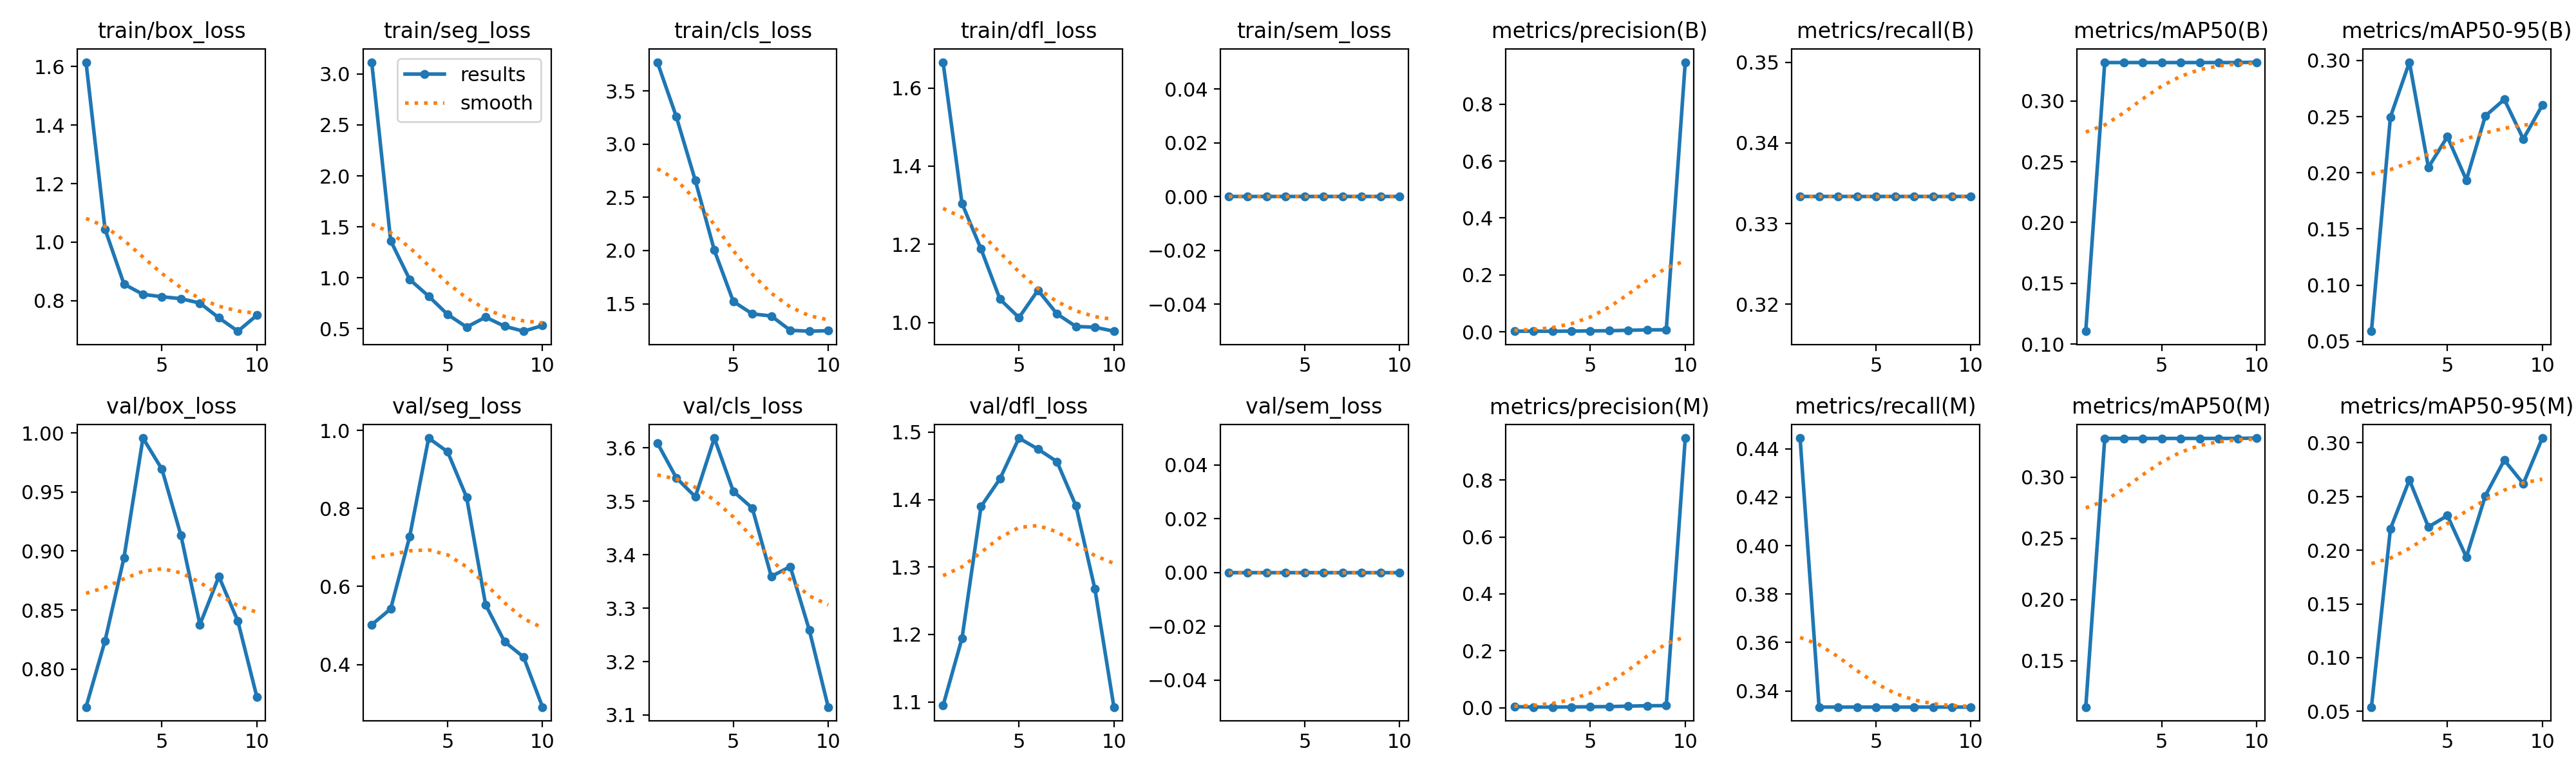

The data file committed next to this chart (first rows):
epoch, time, train/box_loss, train/seg_loss, train/cls_loss, train/dfl_loss, train/sem_loss, metrics/precision(B), metrics/recall(B), metrics/mAP50(B), metrics/mAP50-95(B), metrics/precision(M), metrics/recall(M), metrics/mAP50(M), metrics/mAP50-95(M), val/box_loss, val/seg_loss, val/cls_loss, val/dfl_loss, val/sem_loss, lr/pg0, lr/pg1, lr/pg2
1, 99.34, 1.615, 3.115, 3.769, 1.666, 0, 0.00285, 0.3333, 0.1106, 0.059, 0.00435, 0.4444, 0.1123, 0.05404, 0.7679, 0.502, 3.609, 1.094, 0, 5.716e-05, 5.716e-05, 5.716e-05
2, 192.5, 1.045, 1.363, 3.256, 1.305, 0, 0.00274, 0.3333, 0.3317, 0.2497, 0.00274, 0.3333, 0.3317, 0.2199, 0.8239, 0.5427, 3.544, 1.195, 0, 0.0001159, 0.0001159, 0.0001159
3, 285.6, 0.8568, 0.984, 2.657, 1.188, 0, 0.0027, 0.3333, 0.3317, 0.2985, 0.0027, 0.3333, 0.3317, 0.2653, 0.8944, 0.7281, 3.508, 1.39, 0, 0.0001604, 0.0001604, 0.0001604
4, 378.6, 0.8218, 0.8196, 2.002, 1.06, 0, 0.00303, 0.3333, 0.3317, 0.2049, 0.00303, 0.3333, 0.3317, 0.2216, 0.9957, 0.9805, 3.618, 1.431, 0, 0.0001909, 0.0001909, 0.0001909
5, 471.7, 0.8136, 0.6402, 1.521, 1.013, 0, 0.00382, 0.3333, 0.3317, 0.2322, 0.00382, 0.3333, 0.3317, 0.2322, 0.9693, 0.9451, 3.519, 1.491, 0, 0.0002071, 0.0002071, 0.0002071
6, 564.5, 0.8071, 0.5168, 1.405, 1.083, 0, 0.00433, 0.3333, 0.3317, 0.1936, 0.00433, 0.3333, 0.3317, 0.1936, 0.9133, 0.8286, 3.487, 1.475, 0, 0.0002093, 0.0002093, 0.0002093
7, 657.1, 0.7919, 0.6142, 1.385, 1.022, 0, 0.0061, 0.3333, 0.3317, 0.2507, 0.0061, 0.3333, 0.3317, 0.2507, 0.8378, 0.5534, 3.359, 1.456, 0, 0.0001973, 0.0001973, 0.0001973
8, 750.3, 0.7414, 0.5249, 1.25, 0.9901, 0, 0.00741, 0.3333, 0.3317, 0.2653, 0.00741, 0.3333, 0.3317, 0.2838, 0.8785, 0.4584, 3.378, 1.391, 0, 0.0001711, 0.0001711, 0.0001711
9, 843.4, 0.6958, 0.4762, 1.242, 0.9882, 0, 0.00775, 0.3333, 0.3317, 0.2301, 0.00775, 0.3333, 0.3317, 0.2618, 0.8406, 0.4193, 3.259, 1.267, 0, 0.0001308, 0.0001308, 0.0001308
10, 937.9, 0.7504, 0.5317, 1.247, 0.9781, 0, 0.9472, 0.3333, 0.332, 0.2601, 0.9472, 0.3333, 0.332, 0.3043, 0.7764, 0.291, 3.115, 1.092, 0, 7.63229e-05, 7.63229e-05, 7.63229e-05
